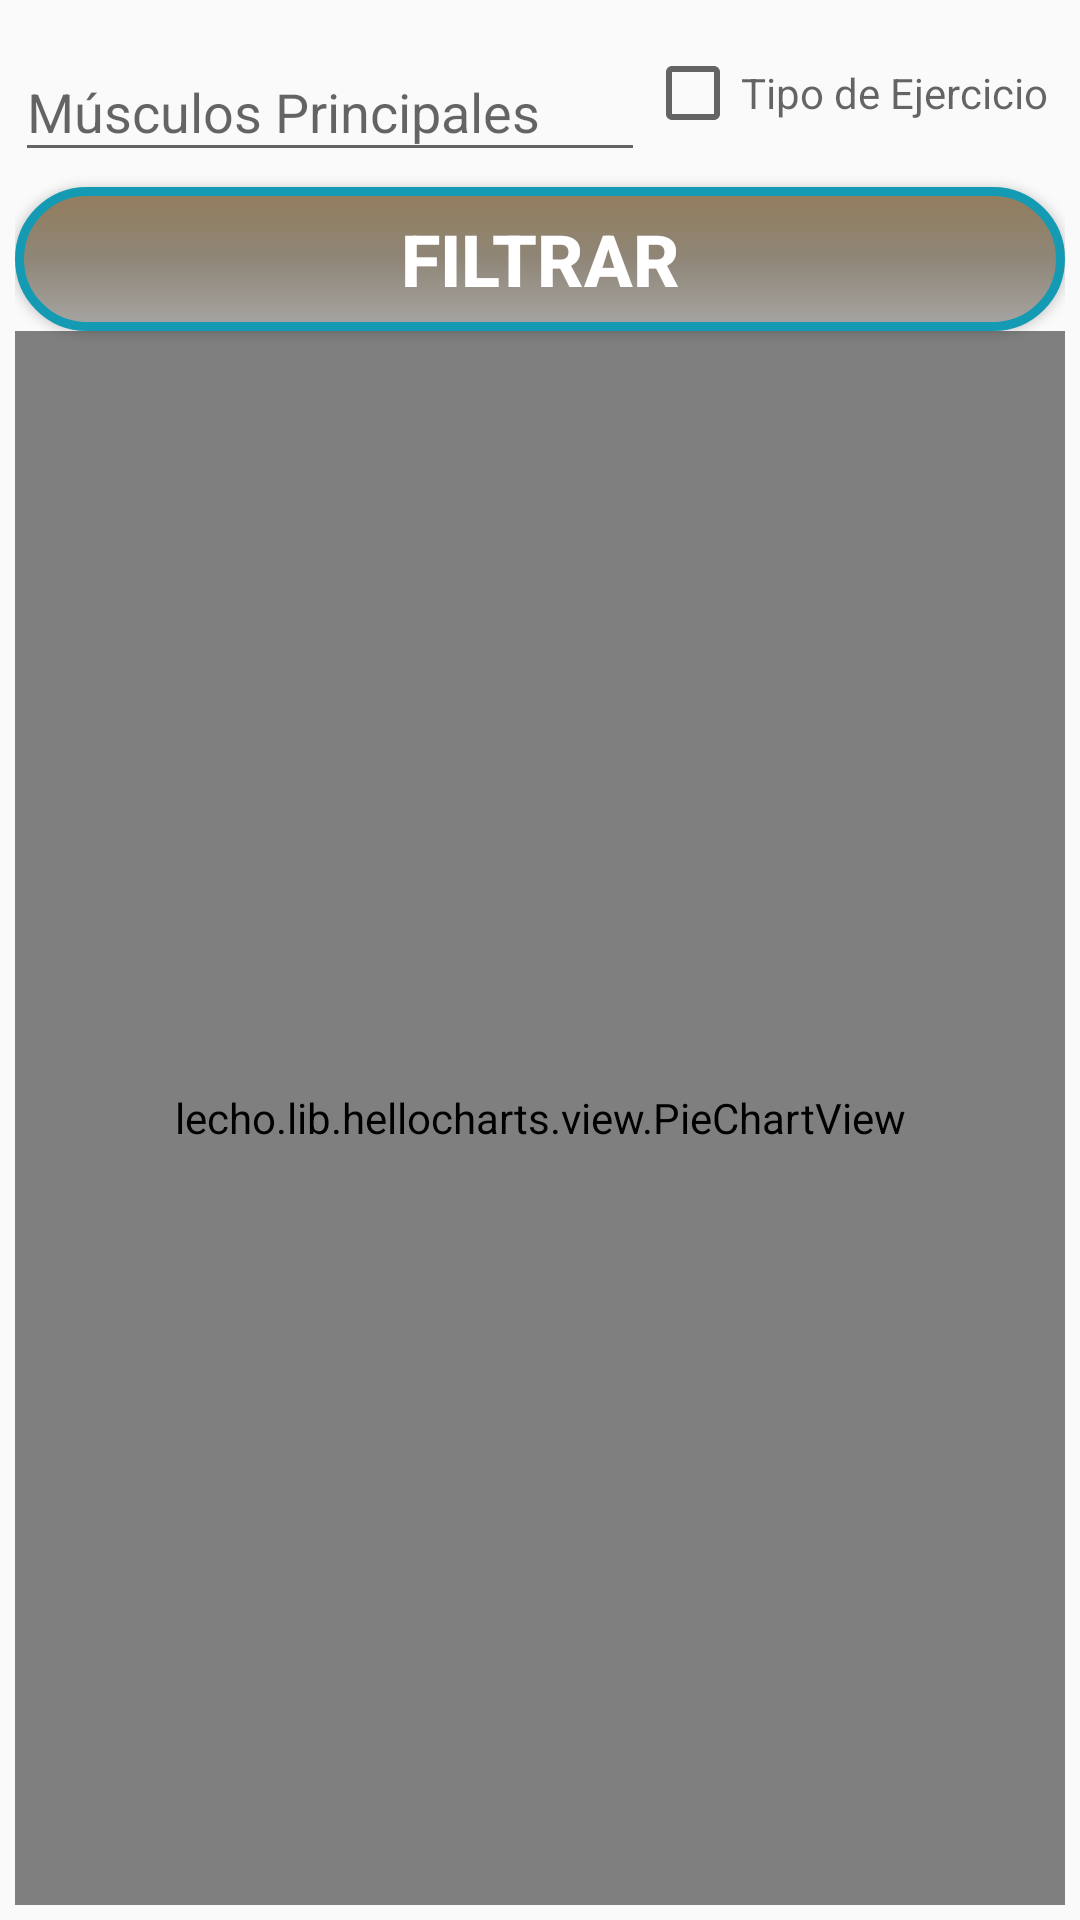

This screen was rendered from an Android layout file. Write that file and the resources it references.
<!-- AndroidManifest.xml: application theme AppTheme -->
<!-- res/layout/fragment_chart_exercise.xml -->
<?xml version="1.0" encoding="utf-8"?>
  <LinearLayout xmlns:android="http://schemas.android.com/apk/res/android"
      xmlns:tools="http://schemas.android.com/tools"
      android:layout_width="match_parent"
      android:layout_height="match_parent"
      xmlns:layout="http://schemas.android.com/apk/res-auto"
      android:padding="@dimen/minMargin"
      android:orientation="vertical"
      tools:context=".ui.chartPage.exercise.ChartExerciseFragment">

    <LinearLayout
        android:layout_width="match_parent"
        android:layout_height="wrap_content"
        android:orientation="horizontal">

        <com.google.android.material.textfield.TextInputLayout
            android:id="@+id/tilMuscles"
            android:layout_weight="1"
            android:layout_width="match_parent"
            android:layout_height="wrap_content"
            android:layout_gravity="center_vertical">

            <com.google.android.material.textfield.TextInputEditText
                android:id="@+id/tieMuscles"
                android:layout_width="match_parent"
                android:layout_height="wrap_content"
                android:focusableInTouchMode="true"
                android:cursorVisible="false"
                android:focusable="false"
                android:hint="@string/tvMuscleMain"/>
        </com.google.android.material.textfield.TextInputLayout>

        <CheckBox
            android:id="@+id/chart_spnType"
            android:layout_weight="1.5"
            android:layout_gravity="center_vertical"
            android:hint="@string/typeExercise"
            android:layout_width="match_parent"
            android:layout_height="wrap_content"/>
    </LinearLayout>

    <Button
        android:id="@+id/btnFilterExerciseChart"
        android:layout_width="match_parent"
        android:layout_height="wrap_content"
        android:background="@drawable/shapes"
        android:textColor="@color/colorWhite"
        android:layout_marginTop="@dimen/minMargin"
        android:textSize="@dimen/size_title2"
        android:textStyle="bold"
        android:text="@string/filter"/>

    <lecho.lib.hellocharts.view.PieChartView
        android:id="@+id/exerciseChart"
        android:padding="@dimen/padding_left_header_nav"
        android:layout_width="match_parent"
        android:layout_height="match_parent" />

</LinearLayout>
<!-- resources referenced by this layout -->
<resources>
  <color name="colorWhite">#FFFFFF</color>
  <dimen name="minMargin">5dp</dimen>
  <dimen name="padding_left_header_nav">16dp</dimen>
  <dimen name="size_title2">24sp</dimen>
  <!-- drawable shapes (drawable) -->
  <?xml version="1.0" encoding="utf-8"?>
          <shape android:shape="rectangle" xmlns:android="http://schemas.android.com/apk/res/android">
                  <corners android:radius="30dp"/>
                  <stroke android:width="3dp"  android:color="@color/colorPrimaryDarkBlue"/>
          <gradient android:angle="-90"
                  android:startColor="#937D5C"
                  android:centerColor="#8F8677"
                  android:endColor="#A6A5A3"
                  android:type="linear"/>
          </shape>
  <string name="filter">Filtrar</string>
  <string name="tvMuscleMain">Músculos Principales</string>
  <string name="typeExercise">Tipo de Ejercicio</string>
  <style name="AppTheme" parent="Theme.AppCompat.Light.NoActionBar">
          
          <item name="colorPrimary">@color/colorPrimary</item>
          <item name="colorPrimaryDark">@color/black_overlay</item>
          <item name="colorAccent">@color/colorAccent</item>
      </style>
  <color name="colorPrimaryDarkBlue">#149BB3</color>
  <color name="colorPrimary">#9A8668</color>
  <color name="black_overlay">#66000000</color>
  <color name="colorAccent">#03DAC5</color>
</resources>
